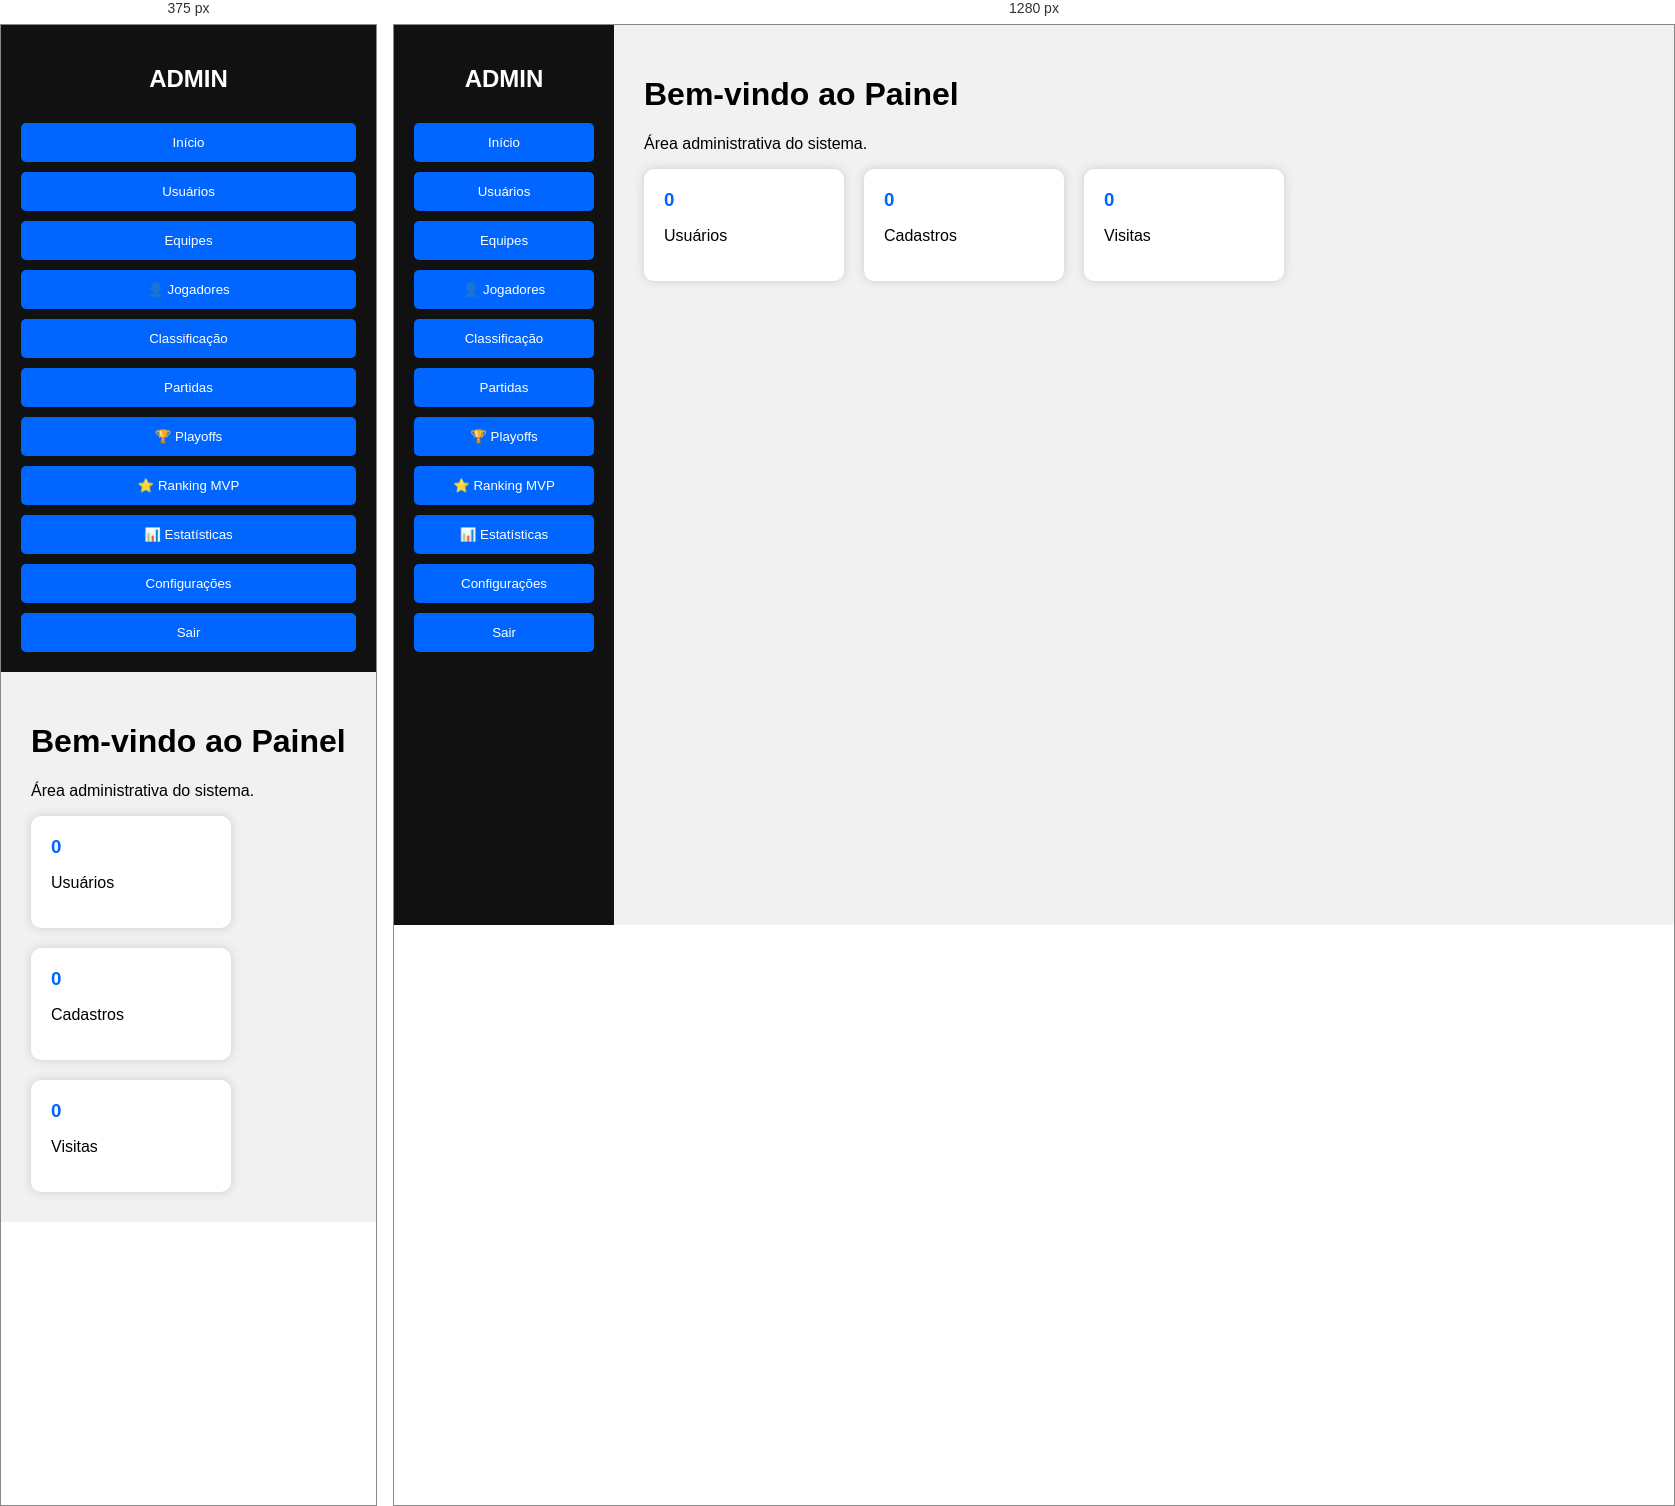
Rendered at 375 px and 1280 px, left to right.

<!-- file: painel.html -->
<!DOCTYPE html>
<html lang="pt-BR">
<head>

<meta charset="UTF-8">
<meta name="viewport" content="width=device-width, initial-scale=1.0">

<title>Painel Administrativo</title>

<style>

*{
box-sizing:border-box;
font-family:Arial, sans-serif;
}

body{
margin:0;
background:#f1f1f1;
}

.menu{
position:fixed;
width:220px;
height:100%;
background:#111;
color:white;
padding:20px;
}

.menu h2{
text-align:center;
}

.menu button{
width:100%;
padding:12px;
margin-top:10px;
border:none;
background:#0066ff;
color:white;
border-radius:5px;
}

.conteudo{
margin-left:220px;
padding:30px;
}

.cards{
display:flex;
gap:20px;
flex-wrap:wrap;
}

.card{
background:white;
padding:20px;
width:200px;
border-radius:10px;
box-shadow:0 0 10px #ccc;
}

.card h3{
margin:0;
color:#0066ff;
}

@media(max-width:600px){

.menu{
position:relative;
width:100%;
height:auto;
}

.conteudo{
margin-left:0;
}

}

</style>

</head>


<body>


<div class="menu">

<h2>ADMIN</h2>

<button>Início</button>

<button onclick="abrirUsuarios()">Usuários</button>

<button onclick="abrirEquipes()">Equipes</button>

<button onclick="abrirJogadores()">👤 Jogadores</button>

<button onclick="abrirClassificacao()">Classificação</button>

<button onclick="abrirPartidas()">Partidas</button>

<button onclick="abrirPlayoffs()">🏆 Playoffs</button>

<button onclick="abrirMVP()">⭐ Ranking MVP</button>

<button onclick="abrirEstatisticas()">📊 Estatísticas</button>

<button>Configurações</button>

<button onclick="sair()">Sair</button>

</div>



<div class="conteudo">

<h1>Bem-vindo ao Painel</h1>

<p>Área administrativa do sistema.</p>


<div class="cards">

<div class="card">
<h3 id="totalUsuarios">0</h3>
<p>Usuários</p>
</div>


<div class="card">
<h3>0</h3>
<p>Cadastros</p>
</div>


<div class="card">
<h3>0</h3>
<p>Visitas</p>
</div>


</div>


</div>



<script>

function sair(){

window.location="admin.html";

}


function abrirUsuarios(){

window.location="usuarios.html";

}

function abrirJogadores(){

window.location="jogadores.html";

}


function abrirEquipes(){

window.location="equipes.html";

}


function abrirClassificacao(){

window.location="classificacao.html";

}


function abrirPartidas(){

window.location="partidas.html";

}


function abrirPlayoffs(){

window.location="playoffs.html";

}

function abrirMVP(){

window.location="mvp.html";

}

function abrirEstatisticas(){

window.location="estatisticas.html";

}


let listaUsuarios = JSON.parse(localStorage.getItem("usuarios")) || [];

document.getElementById("totalUsuarios").innerHTML = listaUsuarios.length;


</script>


</body>
</html>